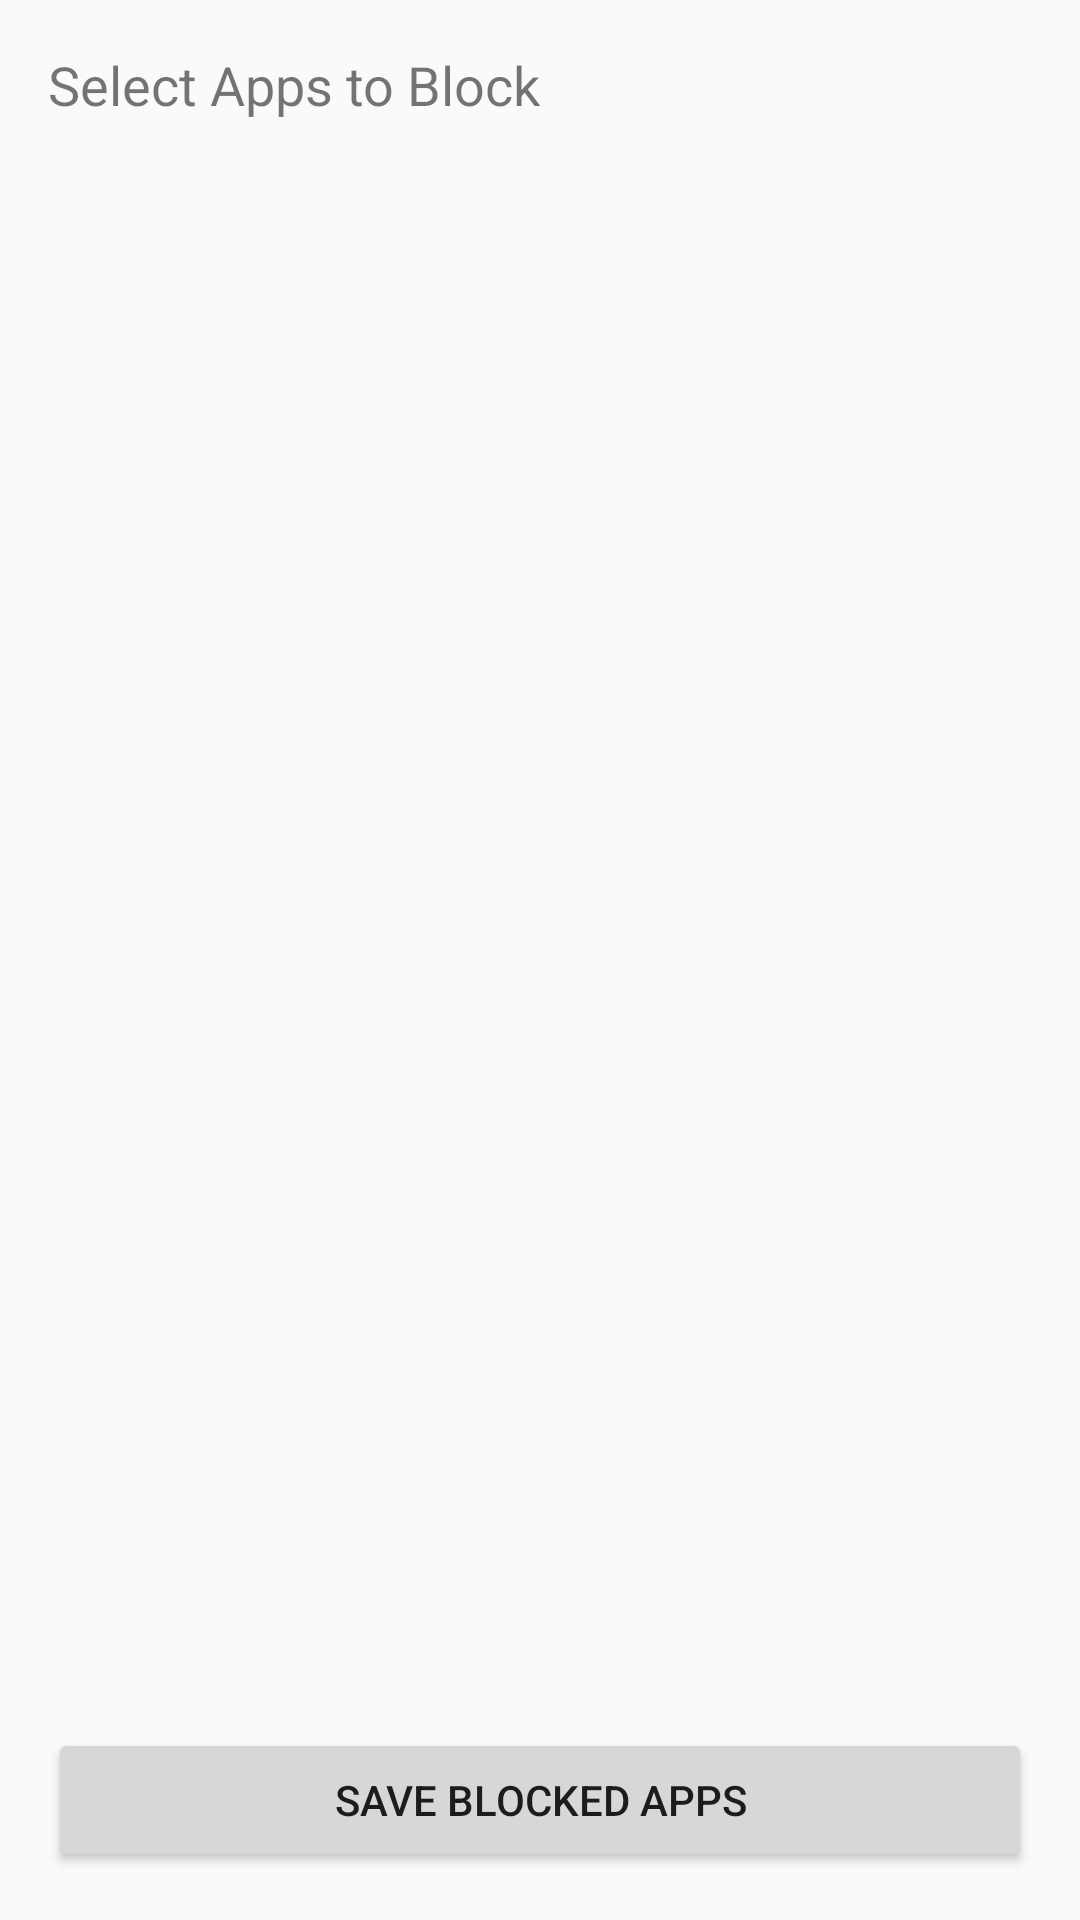

Reconstruct the res/layout file that produces this screen, plus the resources it refers to.
<!-- AndroidManifest.xml: application theme Theme.KidsAppBlocker -->
<!-- res/layout/activity_select_apps.xml -->
<?xml version="1.0" encoding="utf-8"?>
<LinearLayout xmlns:android="http://schemas.android.com/apk/res/android"
    android:layout_width="match_parent"
    android:layout_height="match_parent"
    android:orientation="vertical"
    android:padding="16dp"
    android:importantForAccessibility="yes">

    <TextView
        android:layout_width="wrap_content"
        android:layout_height="wrap_content"
        android:text="Select Apps to Block"
        android:textSize="18sp"
        android:layout_marginBottom="16dp"
        android:importantForAccessibility="yes"
        android:contentDescription="@string/select_apps_to_block_desc" />

    
    <androidx.recyclerview.widget.RecyclerView
        android:id="@+id/appListRecyclerView"
        android:layout_width="match_parent"
        android:layout_height="0dp"
        android:layout_weight="1"
        android:importantForAccessibility="yes"
        android:contentDescription="@string/app_list_desc"/>

    
    <Button
        android:id="@+id/saveBlockedAppsButton"
        android:layout_width="match_parent"
        android:layout_height="wrap_content"
        android:text="Save Blocked Apps"
        android:layout_marginTop="16dp"
        android:importantForAccessibility="yes"
        android:contentDescription="@string/save_blocked_apps_button_desc"/>

</LinearLayout>
<!-- resources referenced by this layout -->
<resources>
  <string name="app_list_desc">List of installed apps with checkboxes to select for blocking</string>
  <string name="save_blocked_apps_button_desc">Save the selected blocked apps</string>
  <string name="select_apps_to_block_desc">Select apps to block</string>
  <style name="Theme.KidsAppBlocker" parent="Theme.AppCompat.Light.DarkActionBar">
          
          <item name="colorPrimary">@color/colorPrimary</item>
          <item name="colorPrimaryDark">@color/colorPrimaryDark</item>
          <item name="colorAccent">@color/colorAccent</item>
      </style>
  <color name="colorPrimary">#6200EE</color>
  <color name="colorPrimaryDark">#3700B3</color>
  <color name="colorAccent">#03DAC5</color>
</resources>
